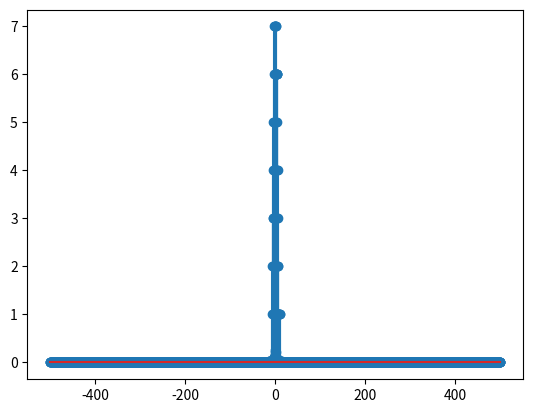

Python code for this plot:
import numpy as np
import matplotlib.pyplot as plt

from typing import Callable

Signal = Callable[[int], float]

def delta(n: int) -> float:
    if n == 0:
        return 1.
    else:
        return 0.

def u(n: int) -> float:
    if n >= 0:
        return 1.
    else:
        return 0.

def dt_convolve(
        x1: Signal, 
        x2: Signal, 
        n1: int, n2: int) -> Signal:
    """
    [n1, n2) is the support interval of x1
    """
    x1, x2 = np.vectorize(x1), np.vectorize(x2)
    def x(n: int) -> float:
        sum_times = np.array(range(n1, n2))
        return sum(x1(sum_times) * x2(n - sum_times))
    return x

def prob1_part1():
    time = np.array(range(-7, 8))
    plt.stem(time, np.vectorize(delta)(time))
    plt.show()

def prob1_part2():
    time = np.array(range(-7, 12))
    # time = np.linspace(-7, 12)
    plt.stem(time, np.vectorize(u)(time))
    plt.show()

def prob1_part3():
    def p(n):
        if -3 <= n < 5:
            return 1
        else:
            return 0
    time = np.array(range(-5, 9))
    plt.stem(time, np.vectorize(p)(time))
    plt.show()



def prob2_part1():
    def pulse_spec(n):
        if -3 <= n < 4:
            return 1
        else:
            return 0

    pulse = np.vectorize(pulse_spec)
    
    convolve = dt_convolve(pulse, pulse, -3, 4)
    convolve = np.vectorize(convolve)

    time = np.array(range(-9, 10))
    plt.stem(time, convolve(time))
    plt.show()

def prob2_part2():
    def pulse1(n):
        if -3 <= n < 4:
            return 1.
        else:
            return 0.
    def pulse2(n):
        if -5 <= n < 6:
            return 1.
        else:
            return 0.

    convolution = dt_convolve(pulse1, pulse2, -3, 4)
    time = np.array(range(-11, 12))
    plt.stem(time, np.vectorize(convolution)(time))
    plt.show()

def prob2_part3():
    def pulse1_spec(n):
        if -3 <= n < 4:
            return 1.
        else:
            return 0.
    
    def pulse2_spec(n):
        if 2 <= n < 5:
            return 2.
        else:
            return 0.
    
    pulse1 = np.vectorize(pulse1_spec)
    pulse2 = np.vectorize(pulse2_spec)
    convolution = dt_convolve(pulse1, pulse2, -3, 4)
    time = np.array(range(-3, 13))
    plt.stem(time, np.vectorize(convolution)(time))
    plt.show()

def prob3():
    def gen_signal():
        random_vals = np.random.randint(-1, 2, 23)
        def x(n: int) -> float:
            if abs(n) > 11:
                return 0.
            else:
                return float(random_vals[n + 11])
        return x

    x = gen_signal()
    convolution = dt_convolve(delta, x, 0, 1)

    equal = True
    for n in range(-23, 22):
        print("x(%3d) = %2d\t δ*x(%3d) = %2d"%(n, x(n), n, convolution(n)))
        if x(n) != convolution(n):
            equal = False
    if equal:
        print("x and δ*x are equal")
    else:
        print("x and δ*x are not equal")

def sup_add(s1, s2):
    k1, k2 = s1[0], s2[0]
    P = s1[1] - k1
    L = s2[1] - k2
    N = P + L - 1
    return (k1 + k2, k1 + k2 + N)


def prob4():
    def gen_y_n(x, x_sup, n):
        conv = np.convolve(x, x)
        conv_sup = sup_add(x_sup, x_sup)
        for i in range(2, n):
            conv = np.convolve(conv, x)
            conv_sup = sup_add(conv_sup, x_sup)

        def y(n: int) -> float:
            if conv_sup[0] <= n < conv_sup[1]:
                return conv[n - conv_sup[0]]
            else:
                return 0.
            
        return y, conv_sup
    
    def gen_sigma_n(y_n, y_sup):
        sigma_n = 0
        for n in range(y_sup[0], y_sup[1]):
            sigma_n += (n ** 2) * y_n(n)
        sigma_n = np.sqrt(sigma_n)
        return sigma_n
    
    def gen_gaussian(sigma_n):
        def gaussian(n):
            return (1 / np.sqrt(2 * np.pi * sigma_n**2) * np.exp(-n**2 / (2 * sigma_n **2)))
        return gaussian

    
    x1_array = np.array([1/3] * 3)
    x1_sup = (-1, 2)
    x2_array = np.array([1/6, 1/3] + ([0] * 7) + [1/3, 1/6])
    x2_sup = (-5, 6)
    for x_array, x_sup in [(x1_array, x1_sup), (x2_array, x2_sup)]:
        for n in [3, 13, 19, 29, 53, 100, 500]:
            y_n, y_sup = gen_y_n(x_array, x_sup, n)
            sigma_n = gen_sigma_n(y_n, y_sup)
            gaussian = gen_gaussian(sigma_n)
            times = np.linspace(-n, n + 1, 100)
            plt.plot(times, np.vectorize(gaussian)(times))

            times = np.array(range(-n, n + 1))
            plt.stem(times, np.vectorize(y_n)(times))
            plt.show()

    

if __name__ == "__main__":
    prob1_part1()
    prob1_part2()
    prob1_part3()
    prob2_part1()
    prob2_part2()
    prob2_part3()
    prob3()
    prob4()